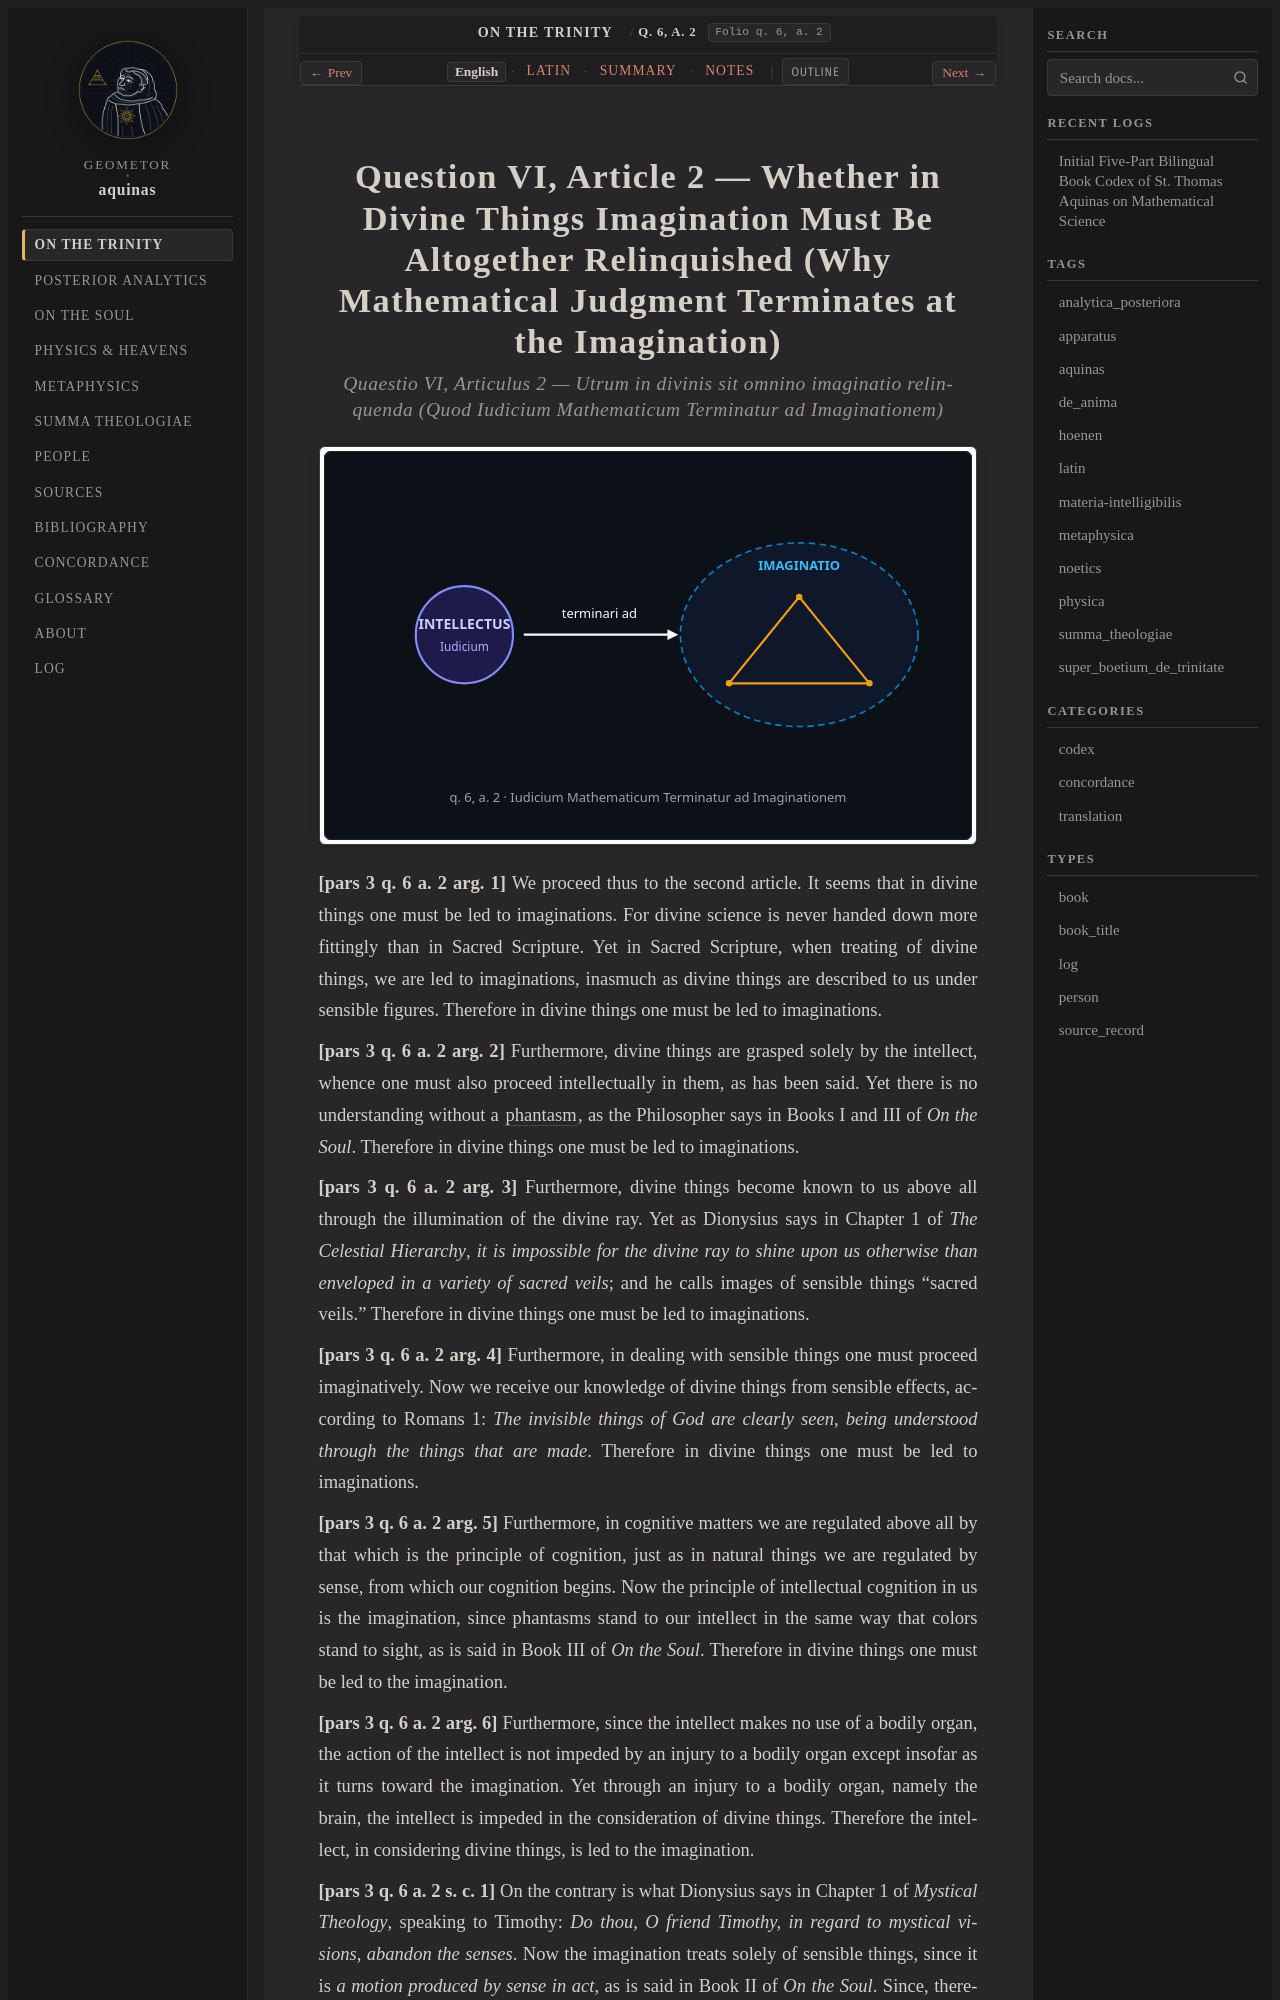

repository: geometor/aquinas · page: super_boetium_de_trinitate/art_06/index.html · generator: sphinx

:order: 6
:canonical_id: q. 6, a. 2
:folio: q. 6, a. 2
:title: Whether in Divine Things Imagination Must Be Altogether Relinquished (Why Mathematical Judgment Terminates at the Imagination)
:tags: aquinas, super_boetium_de_trinitate
:tracks: English: index | Latin: la | Summary: summary | Notes: notes

.. _super_boetium_de_trinitate-art_06:
.. _super_boetium_de_trinitate-art_06-en:
.. _super_boetium_de_trinitate-s6-en:
.. _pars-1-s6-en:
.. _pars-1-s6:
